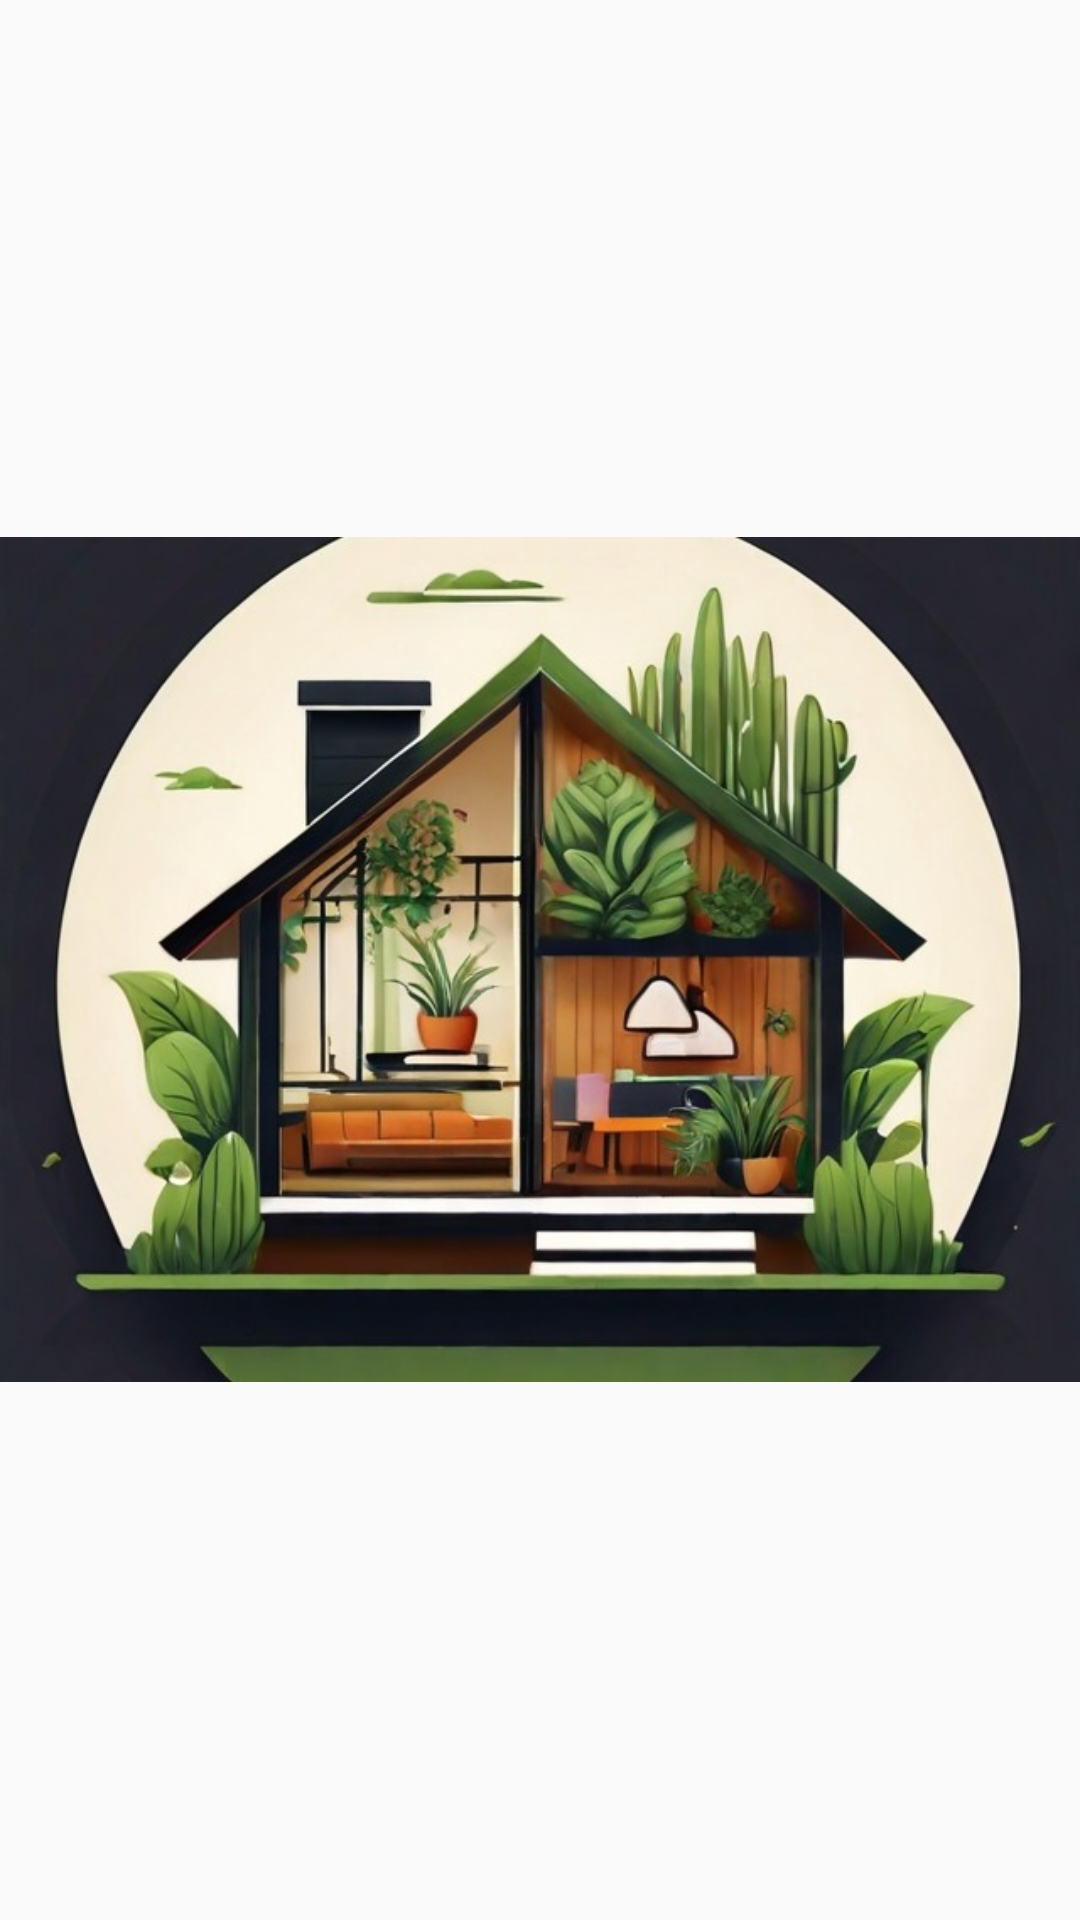

Android layout source for this screen:
<!-- AndroidManifest.xml: application theme Theme.RecyclerView -->
<!-- res/layout/activity_splash_screen.xml -->
<?xml version="1.0" encoding="utf-8"?>
<LinearLayout xmlns:android="http://schemas.android.com/apk/res/android"
    xmlns:app="http://schemas.android.com/apk/res-auto"
    xmlns:tools="http://schemas.android.com/tools"
    android:layout_width="match_parent"
    android:layout_height="match_parent"
    android:orientation="horizontal"
    android:gravity="center"
    tools:context=".Splash_screen">

    <ImageView
        android:id="@+id/logo"
        android:layout_width="wrap_content"
        android:layout_height="wrap_content"
        android:src="@drawable/launcherapp">

    </ImageView>
</LinearLayout>
<!-- resources referenced by this layout -->
<resources>
  <!-- drawable launcherapp: jpg bitmap (drawable, 74569 bytes) -->
  <style name="Theme.RecyclerView" parent="Base.Theme.RecyclerView" />
  <style name="Base.Theme.RecyclerView" parent="Theme.AppCompat.Light.DarkActionBar">
          
          
      </style>
</resources>
